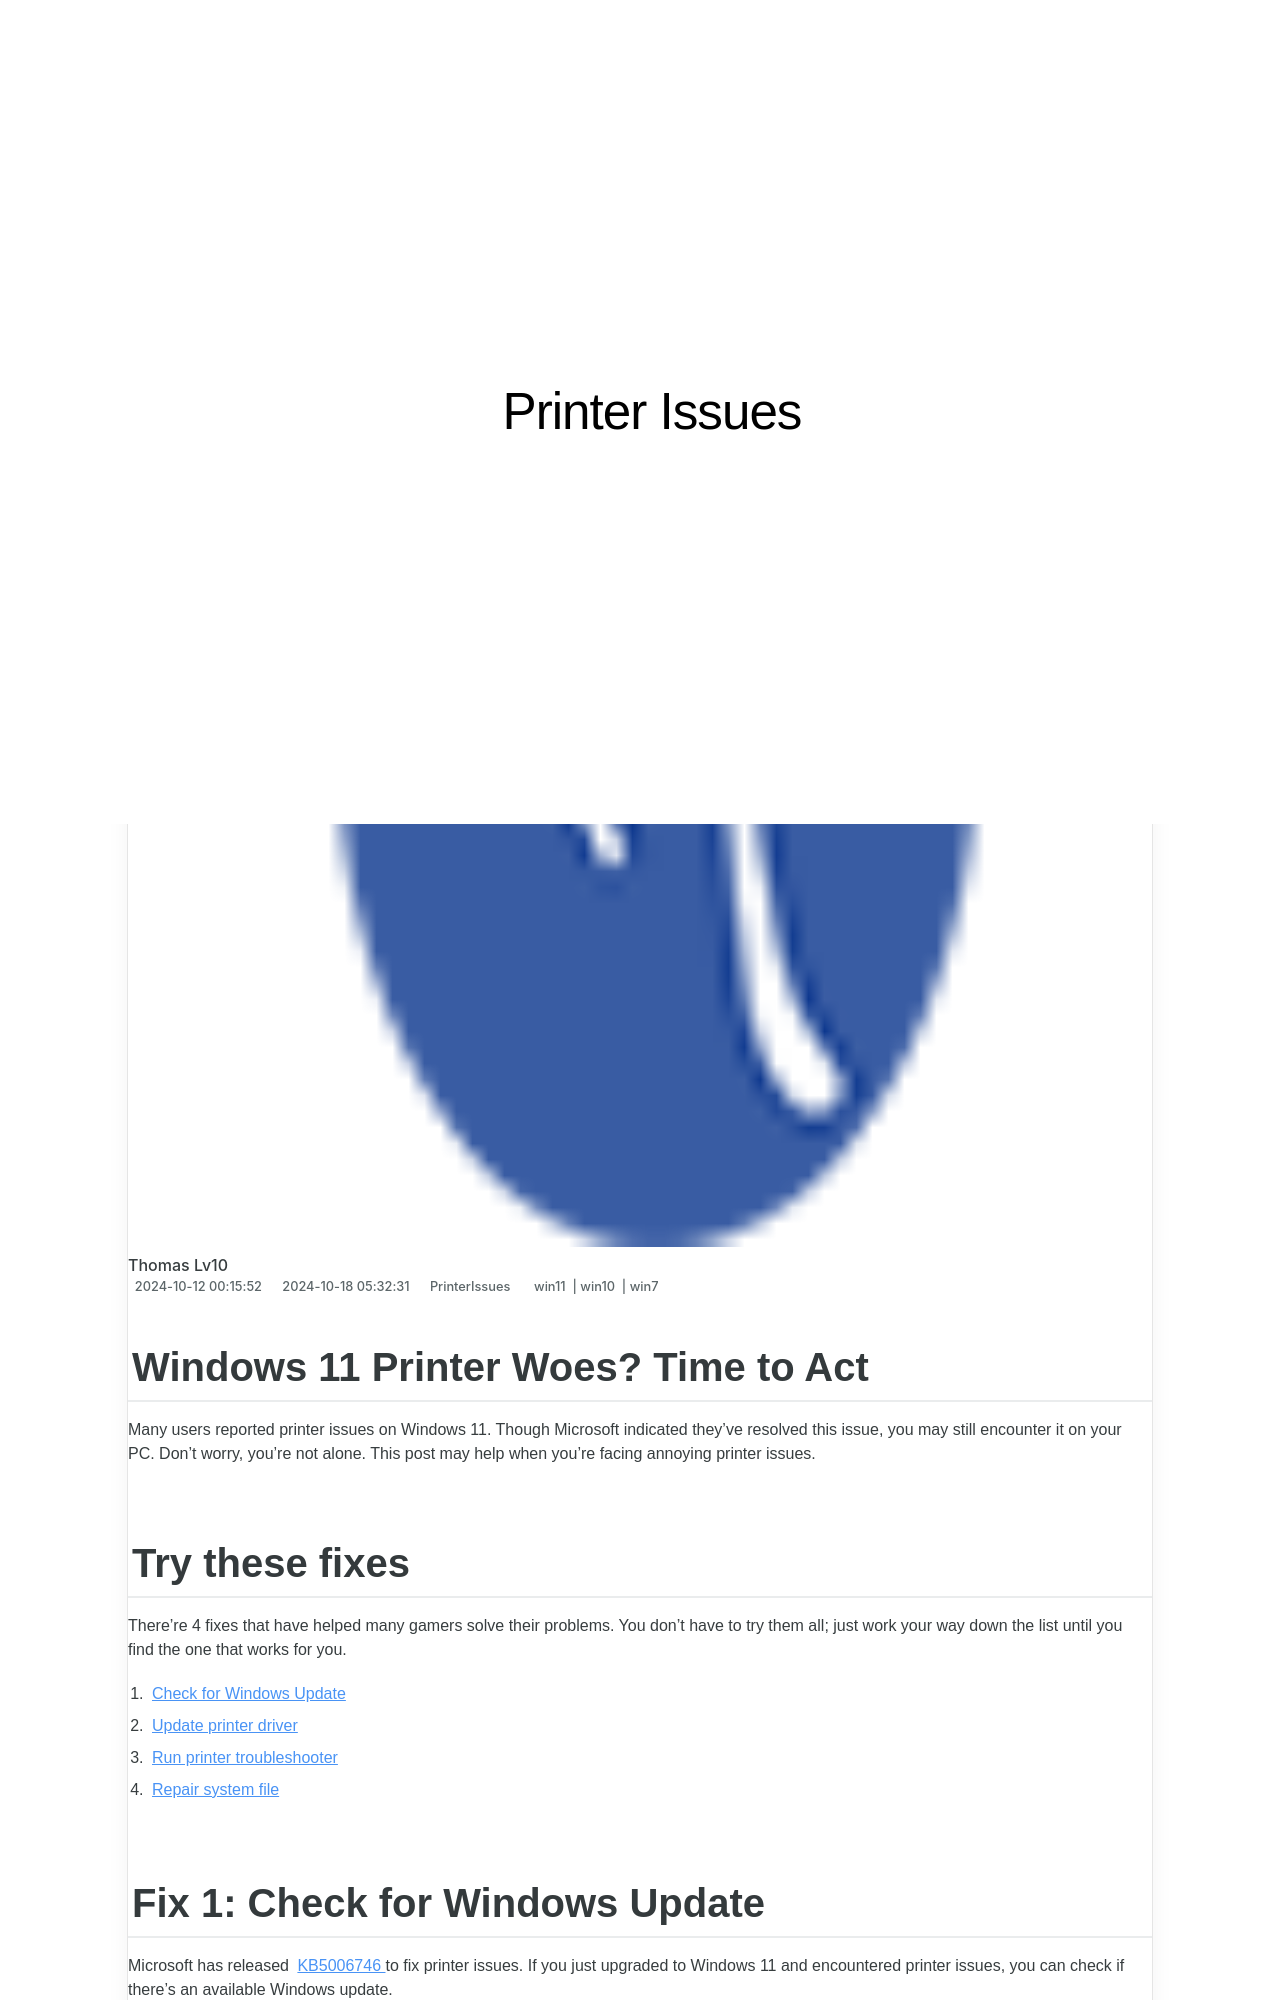

repository: techidaily/site-printer-issues · page: 1719574163521-windows-11-printer-woes-time-to-act/index.html · generator: jekyll

---
title: Windows 11 Printer Woes? Time to Act!
date: 2024-10-12T00:15:52.219Z
updated: 2024-10-18T05:32:31.894Z
tags:
  - win11
  - win10
  - win7
categories:
  - PrinterIssues
description: This Article Describes Windows 11 Printer Woes? Time to Act!
excerpt: This Article Describes Windows 11 Printer Woes? Time to Act!
keywords: Windows 11 Printer Issues,Troubleshooting Windows 11 Printers,Solutions for Windows 11 Printing Problems,Fix Common Windows 11 Printer Errors,Optimizing Windows 11 Printer Setup,Overcoming Windows 11 Printer Connectivity Issues,Enhancing Print Experience on Windows 11
thumbnail: https://thmb.techidaily.com/a5bbe71d28db5297dd251335f2aaa3c6aeec5c7c669607905f5ab705b440efbb.jpg
---

## Windows 11 Printer Woes? Time to Act

 Many users reported printer issues on Windows 11\. Though Microsoft indicated they’ve resolved this issue, you may still encounter it on your PC. Don’t worry, you’re not alone. This post may help when you’re facing annoying printer issues.

## Try these fixes

 There’re 4 fixes that have helped many gamers solve their problems. You don’t have to try them all; just work your way down the list until you find the one that works for you.

1. [Check for Windows Update](#f1)
2. [Update printer driver](#f2)
3. [Run printer troubleshooter](#f3)
4. [Repair system file](#f4)
